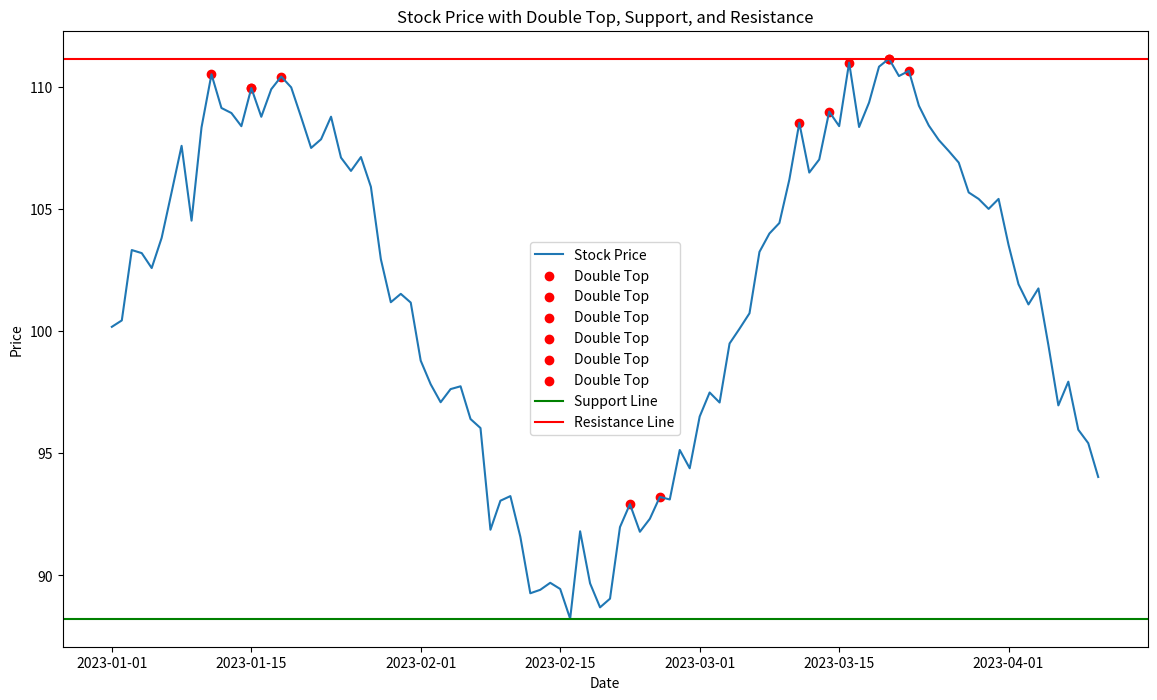

Here is the Python script that generated this plot:
import pandas as pd
import numpy as np
import matplotlib.pyplot as plt

# Generate some synthetic stock data (you can replace this with real stock data)
dates = pd.date_range('2023-01-01', periods=100)
prices = np.sin(np.linspace(0, 10, 100)) * 10 + 100 + np.random.normal(0, 1, 100)

df = pd.DataFrame({'Date': dates, 'Price': prices})

# Plotting the stock prices
plt.figure(figsize=(14, 8))
plt.plot(df['Date'], df['Price'], label='Stock Price')

# 1. Double Top Detection
df['Peak'] = df['Price'][(df['Price'].shift(1) < df['Price']) & (df['Price'].shift(-1) < df['Price'])]
peaks = df.dropna(subset=['Peak'])

if len(peaks) >= 2:
    # Assume Double Top if two peaks are within a small price range
    for i in range(len(peaks) - 1):
        if abs(peaks.iloc[i]['Peak'] - peaks.iloc[i + 1]['Peak']) < 1:
            plt.scatter([peaks.iloc[i]['Date'], peaks.iloc[i + 1]['Date']], 
                        [peaks.iloc[i]['Peak'], peaks.iloc[i + 1]['Peak']], color='red', label='Double Top')

# 2. Support Line
support_price = df['Price'].min()
plt.axhline(y=support_price, color='green', linestyle='-', label='Support Line')

# 3. Resistance Line
resistance_price = df['Price'].max()
plt.axhline(y=resistance_price, color='red', linestyle='-', label='Resistance Line')

# Customize and show plot
plt.title('Stock Price with Double Top, Support, and Resistance')
plt.xlabel('Date')
plt.ylabel('Price')
plt.legend(loc='best')
plt.show()
